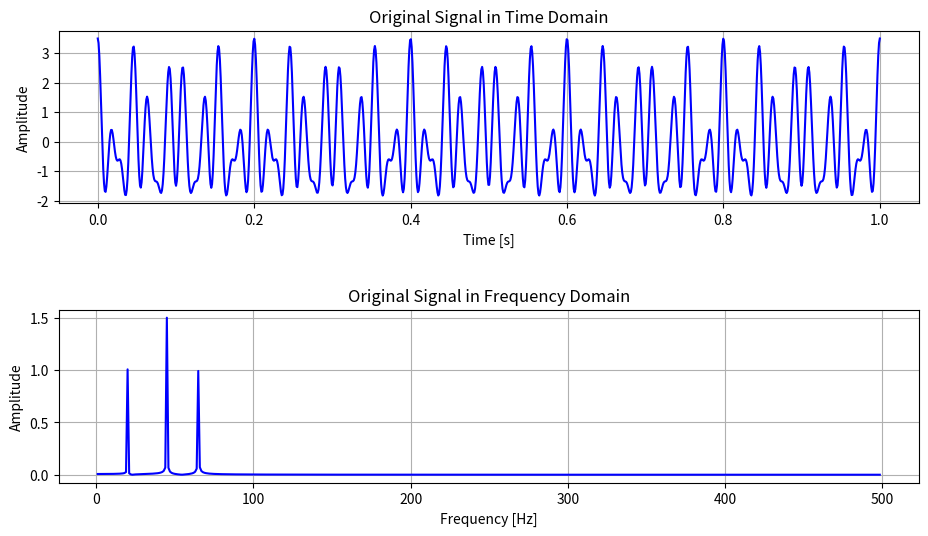
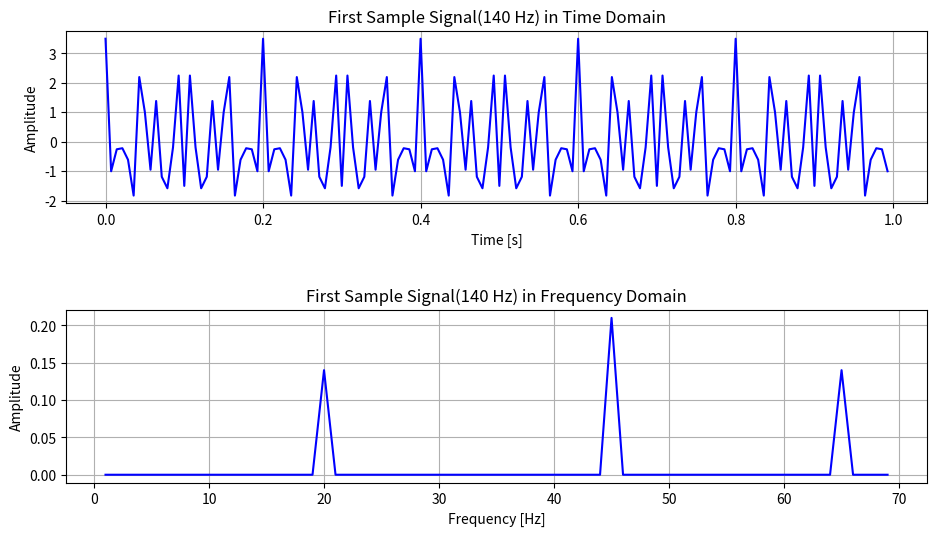
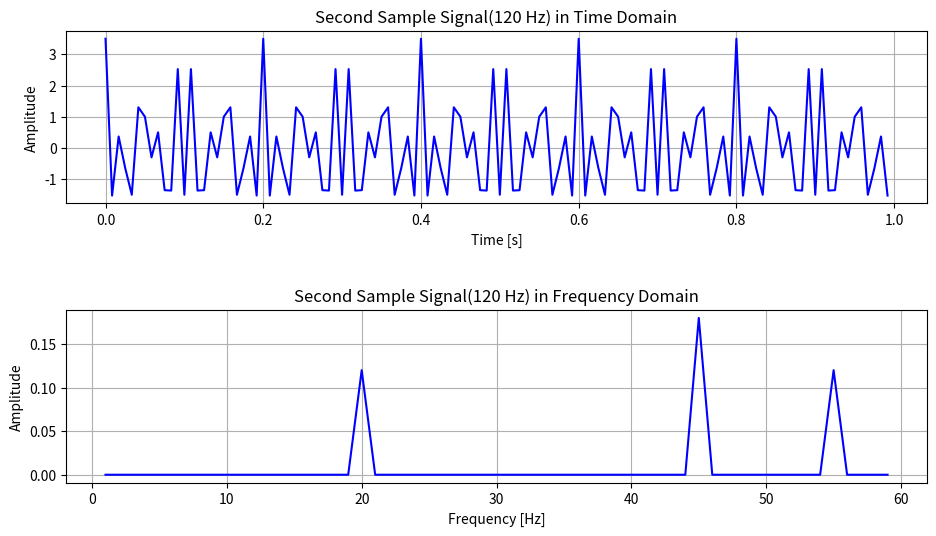
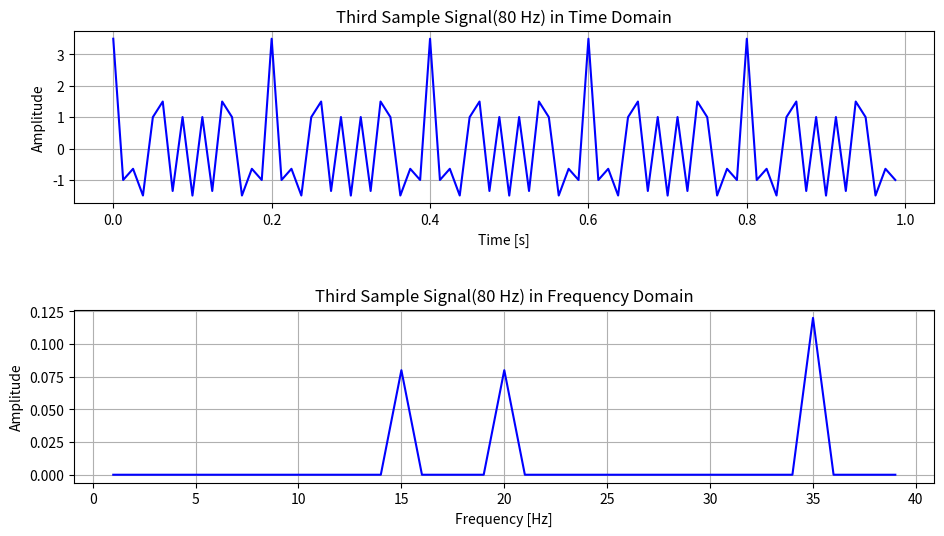
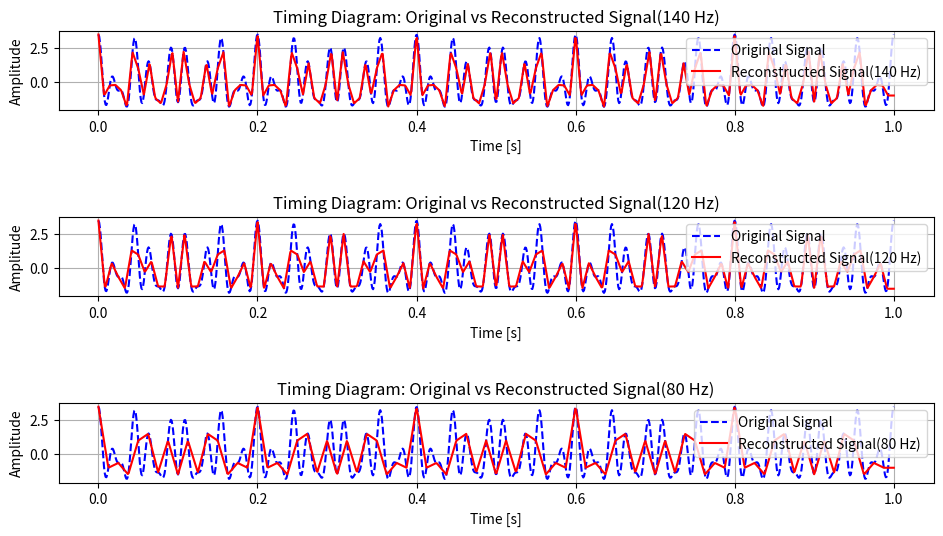
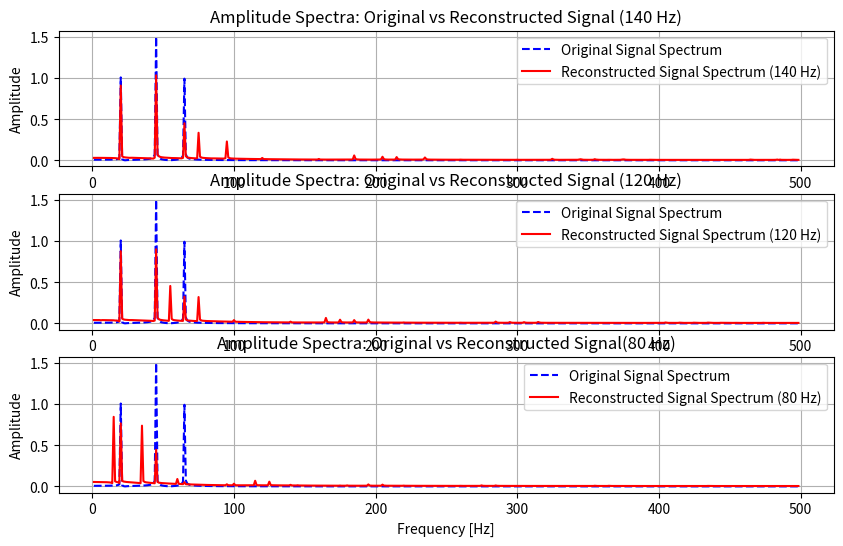

Python code for these plots, in order:
#Task2
import numpy as np
import matplotlib.pyplot as plt
'''
As the sample increase, for time domain it looks smoother and better. But I kept it low because it was making frequency domain hard to see.
For proper result you can change it to 1000
'''
t = np.linspace(0, 1, 1000) # 1 second, # samples
'''Values'''
A_1 = 1
A_2 = 1.5
A_3 = 1
f_1 = 20
f_2 = 45
f_3 = 65
w_1 = 2 * np.pi * f_1
w_2 = 2 * np.pi * f_2
w_3 = 2 * np.pi * f_3
# ======================================

''' Original Signal '''
original_signal = A_1 * np.cos(w_1 * t) + A_2 * np.cos(w_2 * t) + A_3 * np.cos(w_3 * t)
original_fft = np.fft.fft(original_signal)
original_fft_amplitude = np.abs(original_fft) * 2 / len(t)
original_sampling_interval = t[1] - t[0]
original_frequency_bins = np.fft.fftfreq(len(original_signal), d=original_sampling_interval) # Frequency bins
original_positive_indices = original_frequency_bins > 0 # Just to get rid of the negative symmetric part

# ======================================
def sample_fft(t, A_1, A_2, A_3, w_1, w_2, w_3, sample_frequency):
    new_t = np.arange(0, 1, 1/sample_frequency)
    new_sample = A_1 * np.cos(w_1 * new_t) + A_2 * np.cos(w_2 * new_t) + A_3 * np.cos(w_3 * new_t)
    new_sample_fft = np.fft.fft(new_sample)
    new_sample_fft_amplitude = np.abs(new_sample_fft) * 2 / len(t)
    new_sample_sampling_interval = new_t[1] - new_t[0]
    new_sample_frequency_bins = np.fft.fftfreq(len(new_sample), d=new_sample_sampling_interval)
    new_sample_positive_indices = new_sample_frequency_bins > 0
    return new_t, new_sample, new_sample_frequency_bins, new_sample_fft_amplitude, new_sample_positive_indices
def sample_reconstructed(t, A_1, A_2, A_3, w_1, w_2, w_3, sample_frequency):
    
    pass
'''First Sample at 140 Hz Constructed '''
first_sample_frequency = 140
t_first = np.arange(0, 1, 1/first_sample_frequency)
first_sample = A_1 * np.cos(w_1 * t_first) + A_2 * np.cos(w_2 * t_first) + A_3 * np.cos(w_3 * t_first)
first_sample_fft = np.fft.fft(first_sample)
first_sample_fft_amplitude = np.abs(first_sample_fft) * 2 / len(t)
first_sample_sampling_interval = t_first[1] - t_first[0]
first_sample_frequency_bins = np.fft.fftfreq(len(first_sample), d=first_sample_sampling_interval)
first_sample_positive_indices = first_sample_frequency_bins > 0
first_reconstructed_signal = np.interp(t, t_first, first_sample) # Resconstruct the signal for time domain
'''FFT of reconstructed signals for Amplitude spectra'''
first_reconstructed_fft = np.fft.fft(first_reconstructed_signal)
first_reconstructed_fft_amplitude = np.abs(first_reconstructed_fft) * 2 / len(t)
first_reconstructed_frequency_bins = np.fft.fftfreq(len(first_reconstructed_signal), d=(t[1] - t[0]))
first_reconstructed_positive_indices = first_reconstructed_frequency_bins > 0
# ======================================        

'''Second Sample at 120  Hz Constructed '''
second_sample_frequency = 120
t_second = np.arange(0, 1, 1/second_sample_frequency)
second_sample = A_1 * np.cos(w_1 * t_second) + A_2 * np.cos(w_2 * t_second) + A_3 * np.cos(w_3 * t_second)
second_sample_fft = np.fft.fft(second_sample)
second_sample_fft_amplitude = np.abs(second_sample_fft) * 2 / len(t)
second_sample_sampling_interval = t_second[1] - t_second[0]
second_sample_frequency_bins = np.fft.fftfreq(len(second_sample), d=second_sample_sampling_interval)
second_sample_positive_indices = second_sample_frequency_bins > 0
second_reconstructed_signal = np.interp(t, t_second, second_sample) # Resconstruct the signal for time domain
'''FFT of reconstructed signals for Amplitude spectra'''
second_reconstructed_fft = np.fft.fft(second_reconstructed_signal)
second_reconstructed_fft_amplitude = np.abs(second_reconstructed_fft) * 2 / len(t)
second_reconstructed_frequency_bins = np.fft.fftfreq(len(second_reconstructed_signal), d=(t[1] - t[0]))
second_reconstructed_positive_indices = second_reconstructed_frequency_bins > 0
# ======================================

'''Third Sample at 80  Hz Constructed'''
third_sample = 80
t_third = np.arange(0, 1, 1/third_sample)
third_sample = A_1 * np.cos(w_1 * t_third) + A_2 * np.cos(w_2 * t_third) + A_3 * np.cos(w_3 * t_third)
third_sample_fft = np.fft.fft(third_sample)
third_sample_fft_amplitude = np.abs(third_sample_fft) * 2 / len(t)
third_sample_sampling_interval = t_third[1] - t_third[0]
third_sample_frequency_bins = np.fft.fftfreq(len(third_sample), d=third_sample_sampling_interval)
third_sample_positive_indices = third_sample_frequency_bins > 0
third_reconstructed_signal = np.interp(t, t_third, third_sample) # Resconstruct the signal for time domain
'''FFT of reconstructed signals for Amplitude spectra'''
third_reconstructed_fft = np.fft.fft(third_reconstructed_signal)
third_reconstructed_fft_amplitude = np.abs(third_reconstructed_fft) * 2 / len(t)
third_reconstructed_frequency_bins = np.fft.fftfreq(len(third_reconstructed_signal), d=(t[1] - t[0]))
third_reconstructed_positive_indices = third_reconstructed_frequency_bins > 0
# ======================================

'''Plotting'''

'''Original Signal'''
plt.figure(figsize=(10, 6))
plt.subplot(2, 1, 1)
plt.plot(t, original_signal, label="Original Signal in Time Domain", color='b')
plt.title("Original Signal in Time Domain")
plt.xlabel("Time [s]")
plt.ylabel("Amplitude")
plt.grid(True)

plt.subplot(2, 1, 2)
plt.plot(original_frequency_bins[original_positive_indices], original_fft_amplitude[original_positive_indices],label="Original Signal in Frequency Domain", color='b')
plt.title("Original Signal in Frequency Domain")
plt.xlabel("Frequency [Hz]")
plt.ylabel("Amplitude")
plt.grid(True)
plt.tight_layout(pad= 3.0)
# ======================================

'''First Sample 140Hz'''
plt.figure(figsize=(10, 6))
plt.subplot(2, 1, 1)
plt.plot(t_first, first_sample, label="First Sample Signal(140 Hz) in Time Domain", color='b')
plt.title("First Sample Signal(140 Hz) in Time Domain")
plt.xlabel("Time [s]")
plt.ylabel("Amplitude")
plt.grid(True)

plt.subplot(2, 1, 2)
plt.plot(first_sample_frequency_bins[first_sample_positive_indices], first_sample_fft_amplitude[first_sample_positive_indices],label="First Sample Signal(140 Hz) in Frequency Domain", color='b')
plt.title("First Sample Signal(140 Hz) in Frequency Domain")
plt.xlabel("Frequency [Hz]")
plt.ylabel("Amplitude")
plt.grid(True)
plt.tight_layout(pad= 3.0)
# ======================================

'''Second Sample Sample 120Hz'''
plt.figure(figsize=(10, 6))
plt.subplot(2, 1, 1)
plt.plot(t_second, second_sample, label="Second Sample Signal(120 Hz) in Time Domain", color='b')
plt.title("Second Sample Signal(120 Hz) in Time Domain")
plt.xlabel("Time [s]")
plt.ylabel("Amplitude")
plt.grid(True)

plt.subplot(2, 1, 2)
plt.plot(second_sample_frequency_bins[second_sample_positive_indices], second_sample_fft_amplitude[second_sample_positive_indices],label="Second Sample Signal(120 Hz) in Frequency Domain", color='b')
plt.title("Second Sample Signal(120 Hz) in Frequency Domain")
plt.xlabel("Frequency [Hz]")
plt.ylabel("Amplitude")
plt.grid(True)
plt.tight_layout(pad= 3.0)
# ======================================

'''Third Sample Sample 120Hz'''
plt.figure(figsize=(10, 6))
plt.subplot(2, 1, 1)
plt.plot(t_third, third_sample, label="Third Sample Signal(80 Hz) in Time Domain", color='b')
plt.title("Third Sample Signal(80 Hz) in Time Domain")
plt.xlabel("Time [s]")
plt.ylabel("Amplitude")
plt.grid(True)

plt.subplot(2, 1, 2)
plt.plot(third_sample_frequency_bins[third_sample_positive_indices], third_sample_fft_amplitude[third_sample_positive_indices],label="Third Sample Signal(80 Hz) in Frequency Domain", color='b')
plt.title("Third Sample Signal(80 Hz) in Frequency Domain")
plt.xlabel("Frequency [Hz]")
plt.ylabel("Amplitude")
plt.grid(True)
plt.tight_layout(pad= 3.0)
# ======================================
'''Comparisions'''
# Timing diagrams
plt.figure(figsize=(10, 6))
'''First Comparison'''
plt.subplot(3, 1, 1)
plt.plot(t, original_signal, label='Original Signal', color='b', linestyle='--')
plt.plot(t, first_reconstructed_signal, label='Reconstructed Signal(140 Hz)', color='r', linestyle='-')
plt.title("Timing Diagram: Original vs Reconstructed Signal(140 Hz)")
plt.xlabel("Time [s]")
plt.ylabel("Amplitude")
plt.legend()
plt.grid(True)
'''Second Comparison'''
plt.subplot(3, 1, 2)
plt.plot(t, original_signal, label='Original Signal', color='b', linestyle='--')
plt.plot(t, second_reconstructed_signal, label='Reconstructed Signal(120 Hz)', color='r', linestyle='-')
plt.title("Timing Diagram: Original vs Reconstructed Signal(120 Hz)")
plt.xlabel("Time [s]")
plt.ylabel("Amplitude")
plt.legend()
plt.grid(True)
'''Third Comparison'''
plt.subplot(3, 1, 3)
plt.plot(t, original_signal, label='Original Signal', color='b', linestyle='--')
plt.plot(t, third_reconstructed_signal, label='Reconstructed Signal(80 Hz)', color='r', linestyle='-')
plt.title("Timing Diagram: Original vs Reconstructed Signal(80 Hz)")
plt.xlabel("Time [s]")
plt.ylabel("Amplitude")
plt.legend()
plt.grid(True)
plt.tight_layout(pad= 3.0)
# ======================================
# Amplitude spectra
plt.figure(figsize=(10, 6))
plt.subplot(3, 1, 1)
plt.plot(original_frequency_bins[original_positive_indices], original_fft_amplitude[original_positive_indices],label='Original Signal Spectrum', color='b', linestyle='--')
plt.plot(first_reconstructed_frequency_bins[first_reconstructed_positive_indices], first_reconstructed_fft_amplitude[first_reconstructed_positive_indices],label='Reconstructed Signal Spectrum (140 Hz)', color='r', linestyle='-')
plt.title("Amplitude Spectra: Original vs Reconstructed Signal (140 Hz)")
plt.xlabel("Frequency [Hz]")
plt.ylabel("Amplitude")
plt.legend()
plt.grid(True)
plt.subplot(3, 1, 2)
plt.plot(original_frequency_bins[original_positive_indices], original_fft_amplitude[original_positive_indices],label='Original Signal Spectrum', color='b', linestyle='--')
plt.plot(second_reconstructed_frequency_bins[second_reconstructed_positive_indices], second_reconstructed_fft_amplitude[second_reconstructed_positive_indices],label='Reconstructed Signal Spectrum (120 Hz)', color='r', linestyle='-')
plt.title("Amplitude Spectra: Original vs Reconstructed Signal (120 Hz)")
plt.xlabel("Frequency [Hz]")
plt.ylabel("Amplitude")
plt.legend()
plt.grid(True)
plt.subplot(3, 1, 3)
plt.plot(original_frequency_bins[original_positive_indices], original_fft_amplitude[original_positive_indices],label='Original Signal Spectrum', color='b', linestyle='--')
plt.plot(third_reconstructed_frequency_bins[third_reconstructed_positive_indices], third_reconstructed_fft_amplitude[third_reconstructed_positive_indices],label='Reconstructed Signal Spectrum (80 Hz)', color='r', linestyle='-')
plt.title("Amplitude Spectra: Original vs Reconstructed Signal(80 Hz)")
plt.xlabel("Frequency [Hz]")
plt.ylabel("Amplitude")
plt.legend()
plt.grid(True)
plt.show()
#AV